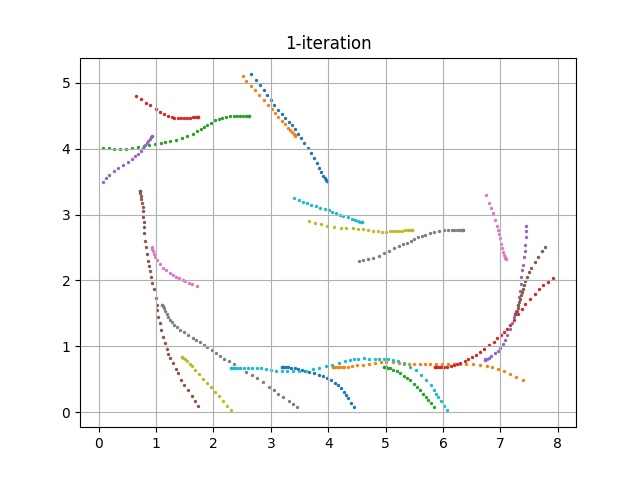

Data behind this chart, as committed beside it:
episode, steps, X, Y, yaw, steer, throttle, action, reward, done, all_wheels_on_track, progress, closest_waypoint, track_len, tstamp, episode_status, pause_duration
20, 1.0, 3.2, 0.6832, 0.2095, 30.0, 1.076, [30.0, 1.0760722490844665], 0.0, False, True, 0.7909, 1, 17.71, 76.8, prepare, 0.0
20, 2.0, 3.2, 0.6831, 0.1833, -30.0, 1.911, [-30.0, 1.9108600585000783], 3.382, False, True, 0.7906, 1, 17.71, 76.86, in_progress, 0.0
20, 3.0, 3.207, 0.6851, 0.716, 14.08, 0.5, [14.08113814890973, 0.5], 0.001, False, True, 0.831, 1, 17.71, 76.94, in_progress, 0.0
20, 4.0, 3.227, 0.6854, 0.7652, -7.465, 0.5, [-7.464609612828401, 0.5], 0.001, False, True, 0.9457, 1, 17.71, 77.01, in_progress, 0.0
20, 5.0, 3.259, 0.6842, 0.3916, -29.98, 0.9486, [-29.97713248181195, 0.9486217414078641], 0.001, False, True, 1.126, 1, 17.71, 77.08, in_progress, 0.0
20, 6.0, 3.297, 0.6817, -0.2984, 12.97, 1.252, [12.97058062647583, 1.2515915470396553], 3.757, False, True, 1.342, 2, 17.71, 77.14, in_progress, 0.0
20, 7.0, 3.347, 0.6767, -1.418, -30.0, 2.0, [-30.0, 2.0], 3.108, False, True, 1.621, 2, 17.71, 77.21, in_progress, 0.0
20, 8.0, 3.415, 0.6662, -3.438, 30.0, 0.5, [30.0, 0.5], 0.001, False, True, 2.005, 2, 17.71, 77.27, in_progress, 0.0
20, 9.0, 3.478, 0.6542, -5.322, 7.559, 0.5, [7.558816443028512, 0.5], 0.001, False, True, 2.361, 3, 17.71, 77.35, in_progress, 0.0
20, 10.0, 3.538, 0.6446, -6.186, -27.25, 1.585, [-27.249652792569684, 1.5853404643207378], 3.869, False, True, 2.703, 3, 17.71, 77.41, in_progress, 0.0
20, 11.0, 3.601, 0.6297, -8.103, 26.09, 1.149, [26.08971913019314, 1.1490222679489634], 3.397, False, True, 3.057, 4, 17.71, 77.48, in_progress, 0.0
20, 12.0, 3.671, 0.6097, -10.34, -10.32, 1.537, [-10.319576643948054, 1.53743012060404], 3.801, False, True, 3.45, 4, 17.71, 77.54, in_progress, 0.0
20, 13.0, 3.751, 0.5889, -11.74, 29.19, 1.125, [29.1923479781422, 1.1249454584945031], 3.229, False, True, 3.901, 5, 17.71, 77.61, in_progress, 0.0
20, 14.0, 3.831, 0.5659, -13.08, -17.93, 0.8812, [-17.93060789681866, 0.8811819083070579], 0.001, False, True, 4.355, 5, 17.71, 77.67, in_progress, 0.0
20, 15.0, 3.911, 0.5443, -13.69, -30.0, 0.7633, [-30.0, 0.7633240351839831], 0.001, False, True, 4.808, 6, 17.71, 77.73, in_progress, 0.0
20, 16.0, 3.987, 0.5202, -14.93, -30.0, 2.0, [-30.0, 2.0], 2.696, False, True, 5.238, 6, 17.71, 77.81, in_progress, 0.0
20, 17.0, 4.05, 0.4895, -17.97, -30.0, 0.5, [-30.0, 0.5], 0.001, False, True, 5.593, 7, 17.71, 77.88, in_progress, 0.0
20, 18.0, 4.114, 0.4486, -22.25, -30.0, 0.5, [-30.0, 0.5], 0.001, False, True, 5.951, 7, 17.71, 77.94, in_progress, 0.0
20, 19.0, 4.173, 0.4066, -25.96, -10.94, 2.0, [-10.940474749885155, 2.0], 2.398, False, True, 6.284, 7, 17.71, 78.01, in_progress, 0.0
20, 20.0, 4.221, 0.3661, -29.51, -18.7, 0.977, [-18.703717017739052, 0.9770117959014817], 0.001, False, True, 6.556, 8, 17.71, 78.07, in_progress, 0.0
20, 21.0, 4.271, 0.313, -34.05, -5.445, 0.5, [-5.444843396941387, 0.5], 0.001, False, False, 6.841, 8, 17.71, 78.14, in_progress, 0.0
20, 22.0, 4.313, 0.2621, -38.32, -5.016, 1.431, [-5.016431664325058, 1.430547240963857], 0.001, False, False, 7.077, 8, 17.71, 78.21, in_progress, 0.0
20, 23.0, 4.353, 0.2079, -42.28, 27.63, 1.05, [27.63227894049976, 1.0500616627048924], 0.001, False, False, 7.305, 9, 17.71, 78.28, in_progress, 0.0
20, 24.0, 4.399, 0.1461, -45.49, -9.361, 2.0, [-9.360852045479252, 2.0], 0.001, False, False, 7.564, 9, 17.71, 78.34, in_progress, 0.0
20, 25.0, 4.448, 0.08395, -47.46, 4.107, 0.9108, [4.107077507483467, 0.910821875884301], 0.001, True, False, 7.838, 9, 17.71, 78.37, off_track, 0.0
21, 1.0, 4.085, 0.6836, -0.008686, -30.0, 1.28, [-30.0, 1.280408839124663], 0.0, False, True, 0.7915, 7, 17.71, 78.55, prepare, 0.0
21, 2.0, 4.085, 0.6836, 0.01993, 2.122, 0.8329, [2.1215338688484806, 0.8329450231515545], 0.001, False, True, 0.7906, 7, 17.71, 78.61, in_progress, 0.0
21, 3.0, 4.093, 0.684, 0.1076, 8.989, 0.5, [8.988543048286154, 0.5], 0.001, False, True, 0.8332, 7, 17.71, 78.67, in_progress, 0.0
21, 4.0, 4.115, 0.6844, 0.2042, -14.59, 0.7949, [-14.590329690832087, 0.7948658140337481], 0.001, False, True, 0.9594, 7, 17.71, 78.73, in_progress, 0.0
21, 5.0, 4.148, 0.6818, -0.491, -9.064, 1.846, [-9.063594385825287, 1.8457908252102828], 3.545, False, True, 1.146, 7, 17.71, 78.81, in_progress, 0.0
21, 6.0, 4.191, 0.6803, -0.7896, 30.0, 0.5, [30.0, 0.5], 0.001, False, True, 1.387, 8, 17.71, 78.87, in_progress, 0.0
21, 7.0, 4.236, 0.6813, -0.5144, 19.24, 2.0, [19.237713116961352, 2.0], 3.119, False, True, 1.641, 8, 17.71, 78.94, in_progress, 0.0
21, 8.0, 4.281, 0.6848, 0.4221, -6.611, 1.332, [-6.610903875765576, 1.3319928084996282], 3.886, False, True, 1.898, 8, 17.71, 79.01, in_progress, 0.0
21, 9.0, 4.343, 0.6903, 1.556, 17.19, 2.0, [17.187502114985385, 2.0], 3.108, False, True, 2.249, 9, 17.71, 79.08, in_progress, 0.0
21, 10.0, 4.417, 0.6973, 2.648, 5.314, 1.96, [5.3137444041080215, 1.959599481351745], 3.209, False, True, 2.665, 9, 17.71, 79.1, in_progress, 0.0
21, 11.0, 4.5, 0.71, 4.542, -16.15, 1.909, [-16.146416330566606, 1.9087183105766188], 3.319, False, True, 3.131, 10, 17.71, 79.21, in_progress, 0.0
21, 12.0, 4.611, 0.7218, 5.081, -14.35, 2.0, [-14.353042530910225, 2.0], 3.025, False, True, 3.763, 10, 17.71, 79.28, in_progress, 0.0
21, 13.0, 4.712, 0.7305, 4.95, 6.191, 0.5, [6.190630491040785, 0.5], 0.001, False, True, 4.332, 11, 17.71, 79.34, in_progress, 0.0
21, 14.0, 4.812, 0.7419, 5.297, 2.899, 2.0, [2.89903491530994, 2.0], 2.973, False, True, 4.898, 12, 17.71, 79.41, in_progress, 0.0
21, 15.0, 4.916, 0.7554, 6.052, -10.44, 1.709, [-10.443230712653921, 1.7090883313338239], 3.641, False, True, 5.48, 12, 17.71, 79.48, in_progress, 0.0
21, 16.0, 5.015, 0.7598, 4.695, -24.63, 0.5575, [-24.634001774629724, 0.5575159221000551], 0.001, False, True, 6.041, 13, 17.71, 79.54, in_progress, 0.0
21, 17.0, 5.132, 0.7579, 2.267, -11.12, 1.602, [-11.11788234034799, 1.6015377037806655], 3.765, False, True, 6.7, 14, 17.71, 79.59, in_progress, 0.0
21, 18.0, 5.238, 0.7451, -1.323, 28.41, 0.9014, [28.406737289289786, 0.9013514879228378], 0.001, False, True, 7.299, 15, 17.71, 79.68, in_progress, 0.0
21, 19.0, 5.324, 0.7349, -3.15, 30.0, 0.5, [30.0, 0.5], 0.001, False, True, 7.784, 15, 17.71, 79.73, in_progress, 0.0
21, 20.0, 5.408, 0.7332, -2.515, -23.9, 1.582, [-23.8997683670821, 1.5817121028635304], 3.844, False, True, 8.259, 16, 17.71, 79.79, in_progress, 0.0
21, 21.0, 5.5, 0.7307, -2.259, 29.14, 1.802, [29.13890223789882, 1.802388782056745], 3.529, False, True, 8.779, 16, 17.71, 79.88, in_progress, 0.0
21, 22.0, 5.604, 0.7294, -1.64, 4.708, 0.5, [4.708193511253086, 0.5], 0.001, False, True, 9.365, 17, 17.71, 79.94, in_progress, 0.0
21, 23.0, 5.679, 0.7325, -0.4604, -30.0, 1.779, [-30.0, 1.7787899704387202], 3.575, False, True, 9.789, 17, 17.71, 80.01, in_progress, 0.0
21, 24.0, 5.772, 0.7349, 0.1486, 30.0, 1.683, [30.0, 1.6828155432006218], 3.736, False, True, 10.32, 18, 17.71, 80.07, in_progress, 0.0
21, 25.0, 5.873, 0.734, -0.1163, 14.42, 1.964, [14.41822738363794, 1.9638761439608396], 3.1, False, True, 10.89, 19, 17.71, 80.14, in_progress, 0.0
21, 26.0, 5.98, 0.7342, -0.09835, -5.71, 1.134, [-5.710282598831178, 1.1343026085673427], 3.366, False, True, 11.49, 19, 17.71, 80.21, in_progress, 0.0
21, 27.0, 6.083, 0.7359, 0.2261, -5.327, 1.907, [-5.327409769237093, 1.9069888187088349], 3.254, False, True, 12.08, 20, 17.71, 80.28, in_progress, 0.0
21, 28.0, 6.187, 0.7312, -0.9104, 9.593, 1.413, [9.593180805829448, 1.4128862457848022], 3.85, False, True, 12.67, 21, 17.71, 80.34, in_progress, 0.0
21, 29.0, 6.298, 0.7315, -0.4762, 4.031, 2.0, [4.0312579925653935, 2.0], 3.027, False, True, 13.31, 22, 17.71, 80.4, in_progress, 0.0
21, 30.0, 6.408, 0.7305, -0.5753, -10.15, 1.973, [-10.147508217186608, 1.972718331542759], 3.142, False, True, 13.93, 22, 17.71, 80.47, in_progress, 0.0
21, 31.0, 6.529, 0.7242, -1.639, 2.537, 1.366, [2.536958177696853, 1.3660301916158264], 3.919, False, True, 14.6, 23, 17.71, 80.54, in_progress, 0.0
21, 32.0, 6.646, 0.7155, -2.71, -30.0, 1.031, [-30.0, 1.0312435956100472], 3.084, False, True, 15.21, 24, 17.71, 80.57, in_progress, 0.0
21, 33.0, 6.763, 0.705, -3.76, -30.0, 2.0, [-30.0, 2.0], 0.001, False, True, 15.71, 24, 17.71, 80.68, in_progress, 0.0
21, 34.0, 6.856, 0.6873, -6.321, 8.628, 1.24, [8.627919398851617, 1.2398669404621403], 0.001, False, True, 16.12, 25, 17.71, 80.74, in_progress, 0.0
21, 35.0, 6.962, 0.6581, -9.934, 8.103, 2.0, [8.102643487309848, 2.0], 0.001, False, True, 16.43, 25, 17.71, 80.81, in_progress, 0.0
... 494 more rows
